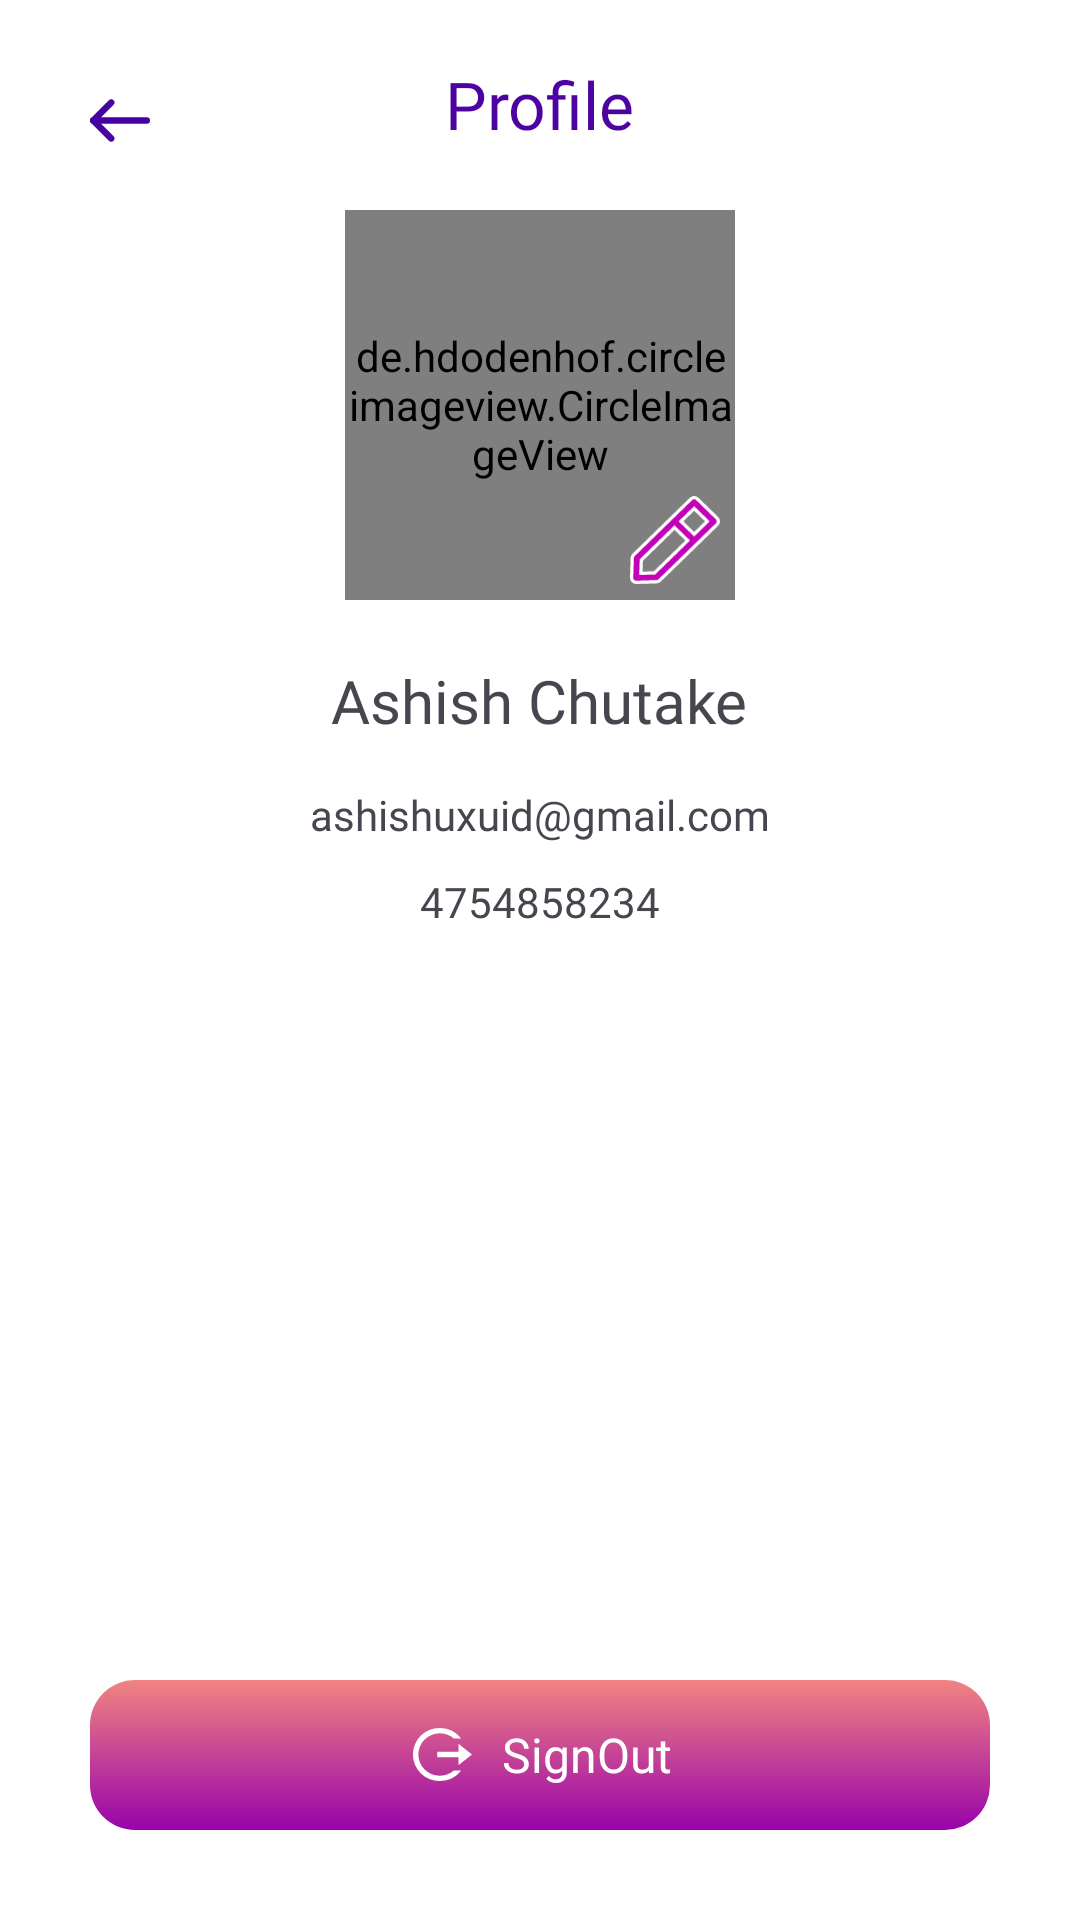

Layout XML and referenced resources for this Android screen:
<!-- AndroidManifest.xml: application theme Theme.FinDerGameApp -->
<!-- res/layout/activity_profile.xml -->
<?xml version="1.0" encoding="utf-8"?>
<RelativeLayout xmlns:android="http://schemas.android.com/apk/res/android"
    xmlns:app="http://schemas.android.com/apk/res-auto"
    xmlns:tools="http://schemas.android.com/tools"
    android:layout_width="match_parent"
    android:layout_height="match_parent"
    tools:context=".ActivityProfile"
    android:padding="20dp"
    android:background="@color/white">
    <RelativeLayout
        android:id="@+id/parent"
        android:layout_width="match_parent"
        android:layout_height="wrap_content"
        >

        <ImageView
            android:id="@+id/ivArrow"
            android:layout_width="20dp"
            android:layout_height="20dp"
            android:layout_centerVertical="true"
            android:layout_marginStart="10dp"
            android:layout_marginTop="10dp"
            android:layout_marginEnd="10dp"
            android:layout_marginBottom="10dp"
            android:src="@drawable/ic_back_arrow" />
        <TextView
            android:layout_width="wrap_content"
            android:layout_height="wrap_content"
            android:text="Profile"
            android:fontFamily="@font/poppins_light_italic"
            android:textSize="22sp"
            android:textColor="@color/purpledark"
            android:layout_centerHorizontal="true"/>
    </RelativeLayout>
    <RelativeLayout
        android:layout_width="match_parent"
        android:layout_height="match_parent"
        android:layout_below="@id/parent">
        <RelativeLayout
            android:id="@+id/parent2"
            android:layout_width="150dp"
            android:layout_centerHorizontal="true"
            android:layout_height="150dp">

            <de.hdodenhof.circleimageview.CircleImageView
                xmlns:app="http://schemas.android.com/apk/res-auto"
                android:id="@+id/profile_picture"
                android:layout_width="150dp"
                android:layout_height="150dp"
                android:layout_marginStart="10dp"
                android:layout_marginTop="10dp"
                android:layout_marginEnd="10dp"
                android:layout_marginBottom="10dp"
                android:src="@drawable/ic_picture" />

            <ImageView
                android:id="@+id/ivEdit"
                android:layout_width="30dp"
                android:layout_height="30dp"
                android:src="@drawable/ic_pen"
                android:layout_alignParentEnd="true"
                android:layout_margin="15dp"
                android:layout_alignParentBottom="true"/>
        </RelativeLayout>

        <TextView
            android:id="@+id/tvName"
            android:layout_width="wrap_content"
            android:layout_height="wrap_content"
            android:layout_below="@id/parent2"
            android:layout_centerHorizontal="true"
            android:layout_marginStart="10dp"
            android:layout_marginTop="10dp"
            android:layout_marginEnd="10dp"
            android:layout_marginBottom="10dp"
            android:fontFamily="@font/roboto_medium"
            android:text="Ashish Chutake"
            android:textSize="20sp" />

        <TextView
            android:id="@+id/tvMail"
            android:layout_width="wrap_content"
            android:layout_height="wrap_content"
            android:layout_below="@id/tvName"
            android:layout_centerHorizontal="true"
            android:layout_marginStart="5dp"
            android:layout_marginTop="5dp"
            android:layout_marginEnd="5dp"
            android:layout_marginBottom="5dp"
            android:fontFamily="@font/roboto_bold"
            android:text="ashishuxuid@gmail.com"
            android:textSize="14sp" />

        <TextView
            android:id="@+id/tvNumber"
            android:layout_width="wrap_content"
            android:layout_height="wrap_content"
            android:layout_below="@id/tvMail"
            android:layout_centerHorizontal="true"
            android:layout_marginStart="5dp"
            android:layout_marginTop="5dp"
            android:layout_marginEnd="5dp"
            android:layout_marginBottom="5dp"
            android:fontFamily="@font/roboto_bold"
            android:text="4754858234"
            android:textSize="14sp" />

        <RelativeLayout
            android:id="@+id/btnSignOut"
            android:layout_width="match_parent"
            android:layout_height="50dp"
            android:layout_alignParentBottom="true"
            android:layout_marginStart="10dp"
            android:layout_marginTop="10dp"
            android:layout_marginEnd="10dp"
            android:layout_marginBottom="10dp"
            android:background="@drawable/bg_btn">

            <LinearLayout
                android:layout_width="wrap_content"
                android:layout_height="wrap_content"
                android:layout_centerInParent="true"
                android:orientation="horizontal">


                <TextView
                    android:layout_width="wrap_content"
                    android:layout_height="wrap_content"
                    android:layout_gravity="center_vertical"
                    android:layout_margin="10dp"
                    android:drawablePadding="10dp"
                    android:fontFamily="@font/roboto_bold"
                    android:gravity="center"
                    android:text="SignOut"
                    android:textColor="@color/white"
                    android:textSize="16sp"
                    app:drawableStartCompat="@drawable/iv_signout" />

            </LinearLayout>
        </RelativeLayout>
    </RelativeLayout>

</RelativeLayout>
<!-- resources referenced by this layout -->
<resources>
  <color name="purpledark">#4D03A2</color>
  <color name="white">#FFFFFFFF</color>
  <!-- drawable bg_btn (drawable) -->
  <?xml version="1.0" encoding="utf-8"?>
  <shape android:shape="rectangle" xmlns:android="http://schemas.android.com/apk/res/android">
  <gradient android:angle="90" android:type="linear" android:startColor="@color/purple" android:endColor="@color/skin"/>
      <corners android:radius="15dp"/>
  </shape>
  <!-- drawable ic_back_arrow (drawable) -->
  <vector xmlns:android="http://schemas.android.com/apk/res/android"
      android:width="27.962dp"
      android:height="21.03dp"
      android:viewportWidth="27.962"
      android:viewportHeight="21.03">
    <path
        android:pathData="M26.462,10.515L1.5,10.515"
        android:strokeWidth="3"
        android:fillColor="#00000000"
        android:strokeColor="#4703a1"
        android:strokeLineCap="round"/>
    <path
        android:pathData="M9.894,2.121l-8.394,8.394 8.394,8.394"
        android:strokeLineJoin="round"
        android:strokeWidth="3"
        android:fillColor="#00000000"
        android:strokeColor="#4703a1"
        android:strokeLineCap="round"/>
  </vector>
  <!-- drawable ic_pen (drawable) -->
  <vector xmlns:android="http://schemas.android.com/apk/res/android"
      android:width="27.771dp"
      android:height="26.908dp"
      android:viewportWidth="27.771"
      android:viewportHeight="26.908">
    <path
        android:pathData="M26.86,6.769 L20.795,0.9A1.44,1.44 0,0 0,18.806 0.9L12.736,6.769l0,0L1.103,18.031a1.34,1.34 0,0 0,-0.411 0.921l-0.19,6.054a1.338,1.338 0,0 0,0.411 1,1.431 1.431,0 0,0 0.994,0.4h0.043l6.255,-0.185a1.43,1.43 0,0 0,0.952 -0.4l17.7,-17.132A1.33,1.33 0,0 0,26.86 6.769ZM19.8,11.676L15.723,7.731l4.077,-3.946 4.076,3.945ZM7.562,23.519l-4.2,0.124 0.128,-4.069L13.736,9.656 17.811,13.6Z"
        android:strokeWidth="1"
        android:fillColor="#c302b8"
        android:strokeColor="#fff"/>
  </vector>
  <!-- drawable ic_picture (drawable) -->
  <vector xmlns:android="http://schemas.android.com/apk/res/android"
      android:width="50dp"
      android:height="50dp"
      android:viewportWidth="50"
      android:viewportHeight="50">
    <path
        android:pathData="M25,25m-25,0a25,25 0,1 1,50 0a25,25 0,1 1,-50 0"
        android:strokeWidth="1"
        android:fillColor="#fff"
        android:strokeColor="#00000000"/>
    <path
        android:pathData="M25,25m-24.5,0a24.5,24.5 0,1 1,49 0a24.5,24.5 0,1 1,-49 0"
        android:strokeWidth="1"
        android:fillColor="#00000000"
        android:strokeColor="#c302b8"/>
    <path
        android:pathData="M28.714,25.421a6.427,6.427 0,1 0,-7.427 0A10.46,10.46 0,0 0,13.753 35.449a0.8,0.8 0,0 0,0.8 0.8L35.444,36.249a0.8,0.8 0,0 0,0.8 -0.8,10.46 10.46,0 0,0 -7.534,-10.028ZM20.18,20.185a4.82,4.82 0,1 1,4.82 4.82,4.82 4.82,0 0,1 -4.82,-4.82ZM15.396,34.645a8.849,8.849 0,0 1,8.8 -8.034h1.607a8.849,8.849 0,0 1,8.8 8.034Z"
        android:fillColor="#c302b8"/>
  </vector>
  <!-- drawable iv_signout (drawable) -->
  <vector xmlns:android="http://schemas.android.com/apk/res/android"
      android:width="21.692dp"
      android:height="21.692dp"
      android:viewportWidth="21.692"
      android:viewportHeight="21.692">
    <path
        android:pathData="M10.951,19.692A8.847,8.847 0,1 1,10.951 2a8.974,8.974 0,0 1,7.161 3.538L15.686,5.538a7.222,7.222 0,0 0,-9.9 0.41,7.017 7.017,0 0,0 0,9.8 7.222,7.222 0,0 0,9.9 0.408h2.426A8.974,8.974 0,0 1,10.951 19.692ZM17.217,14.384L17.217,11.731L10.056,11.731L10.056,9.962h7.161L17.217,7.308l4.476,3.538Z"
        android:fillColor="#fff"/>
  </vector>
  <style name="Theme.FinDerGameApp" parent="Base.Theme.FinDerGameApp" />
  <color name="purple">#9803AA</color>
  <color name="skin">#F18481</color>
  <style name="Base.Theme.FinDerGameApp" parent="Theme.Material3.DayNight.NoActionBar">
          
          
      </style>
</resources>
